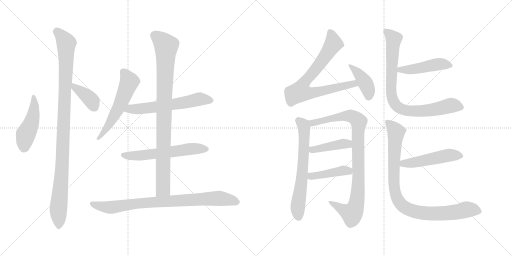
t = 0.00 s
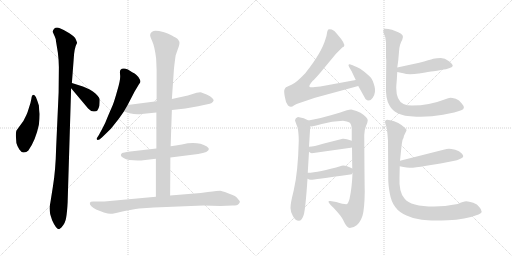
t = 2.81 s
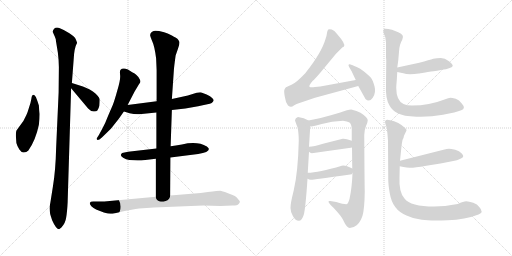
t = 5.62 s
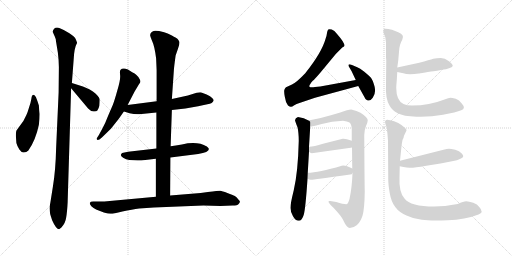
t = 8.44 s
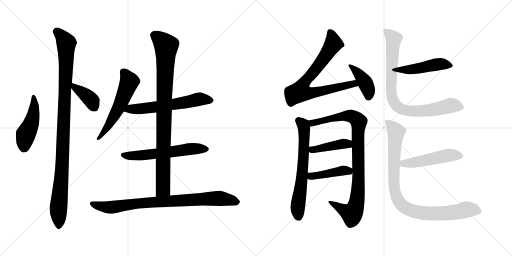
t = 11.25 s
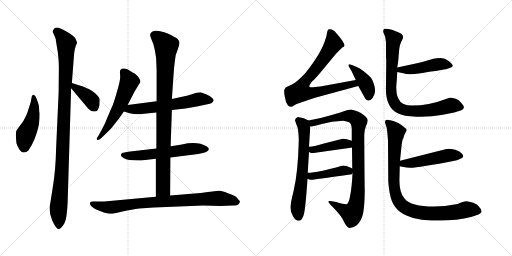
t = 14.06 s

The animated SVG that drew these frames (rendered in a browser with its animation timeline set to each time). Animation: 18 CSS @keyframes rules; one cycle of 14.06 s.

<svg version="1.1" viewBox="0 0 2048 1024" xmlns="http://www.w3.org/2000/svg">
  <g stroke="lightgray" stroke-dasharray="1,1" stroke-width="1" transform="scale(4, 4)">
    <line x1="0" y1="0" x2="256" y2="256"></line>
    <line x1="256" y1="0" x2="0" y2="256"></line>
    <line x1="128" y1="0" x2="128" y2="256"></line>
    <line x1="0" y1="128" x2="256" y2="128"></line>
    <line x1="256" y1="0" x2="512" y2="256"></line>
    <line x1="512" y1="0" x2="256" y2="256"></line>
    <line x1="384" y1="0" x2="384" y2="256"></line>
    <line x1="256" y1="128" x2="512" y2="128"></line>
  </g>
<g transform="scale(1, -1) translate(0, -850)">
   <style type="text/css">
    @keyframes keyframes0 {
      from {
       stroke: black;
       stroke-dashoffset: 463;
       stroke-width: 128;
       }
       60% {
       animation-timing-function: step-end;
       stroke: black;
       stroke-dashoffset: 0;
       stroke-width: 128;
       }
       to {
       stroke: black;
       stroke-width: 1024;
       }
       }
       #make-me-a-hanzi-animation-0 {
         animation: keyframes0 0.626790s both;
         animation-delay: 0.000000s;
         animation-timing-function: linear;
       }
    @keyframes keyframes1 {
      from {
       stroke: black;
       stroke-dashoffset: 1051;
       stroke-width: 128;
       }
       77% {
       animation-timing-function: step-end;
       stroke: black;
       stroke-dashoffset: 0;
       stroke-width: 128;
       }
       to {
       stroke: black;
       stroke-width: 1024;
       }
       }
       #make-me-a-hanzi-animation-1 {
         animation: keyframes1 1.105306s both;
         animation-delay: 0.626790s;
         animation-timing-function: linear;
       }
    @keyframes keyframes2 {
      from {
       stroke: black;
       stroke-dashoffset: 385;
       stroke-width: 128;
       }
       56% {
       animation-timing-function: step-end;
       stroke: black;
       stroke-dashoffset: 0;
       stroke-width: 128;
       }
       to {
       stroke: black;
       stroke-width: 1024;
       }
       }
       #make-me-a-hanzi-animation-2 {
         animation: keyframes2 0.563314s both;
         animation-delay: 1.732096s;
         animation-timing-function: linear;
       }
    @keyframes keyframes3 {
      from {
       stroke: black;
       stroke-dashoffset: 565;
       stroke-width: 128;
       }
       65% {
       animation-timing-function: step-end;
       stroke: black;
       stroke-dashoffset: 0;
       stroke-width: 128;
       }
       to {
       stroke: black;
       stroke-width: 1024;
       }
       }
       #make-me-a-hanzi-animation-3 {
         animation: keyframes3 0.709798s both;
         animation-delay: 2.295410s;
         animation-timing-function: linear;
       }
    @keyframes keyframes4 {
      from {
       stroke: black;
       stroke-dashoffset: 601;
       stroke-width: 128;
       }
       66% {
       animation-timing-function: step-end;
       stroke: black;
       stroke-dashoffset: 0;
       stroke-width: 128;
       }
       to {
       stroke: black;
       stroke-width: 1024;
       }
       }
       #make-me-a-hanzi-animation-4 {
         animation: keyframes4 0.739095s both;
         animation-delay: 3.005208s;
         animation-timing-function: linear;
       }
    @keyframes keyframes5 {
      from {
       stroke: black;
       stroke-dashoffset: 593;
       stroke-width: 128;
       }
       66% {
       animation-timing-function: step-end;
       stroke: black;
       stroke-dashoffset: 0;
       stroke-width: 128;
       }
       to {
       stroke: black;
       stroke-width: 1024;
       }
       }
       #make-me-a-hanzi-animation-5 {
         animation: keyframes5 0.732585s both;
         animation-delay: 3.744303s;
         animation-timing-function: linear;
       }
    @keyframes keyframes6 {
      from {
       stroke: black;
       stroke-dashoffset: 924;
       stroke-width: 128;
       }
       75% {
       animation-timing-function: step-end;
       stroke: black;
       stroke-dashoffset: 0;
       stroke-width: 128;
       }
       to {
       stroke: black;
       stroke-width: 1024;
       }
       }
       #make-me-a-hanzi-animation-6 {
         animation: keyframes6 1.001953s both;
         animation-delay: 4.476888s;
         animation-timing-function: linear;
       }
    @keyframes keyframes7 {
      from {
       stroke: black;
       stroke-dashoffset: 842;
       stroke-width: 128;
       }
       73% {
       animation-timing-function: step-end;
       stroke: black;
       stroke-dashoffset: 0;
       stroke-width: 128;
       }
       to {
       stroke: black;
       stroke-width: 1024;
       }
       }
       #make-me-a-hanzi-animation-7 {
         animation: keyframes7 0.935221s both;
         animation-delay: 5.478841s;
         animation-timing-function: linear;
       }
    @keyframes keyframes8 {
      from {
       stroke: black;
       stroke-dashoffset: 768;
       stroke-width: 128;
       }
       71% {
       animation-timing-function: step-end;
       stroke: black;
       stroke-dashoffset: 0;
       stroke-width: 128;
       }
       to {
       stroke: black;
       stroke-width: 1024;
       }
       }
       #make-me-a-hanzi-animation-8 {
         animation: keyframes8 0.875000s both;
         animation-delay: 6.414062s;
         animation-timing-function: linear;
       }
    @keyframes keyframes9 {
      from {
       stroke: black;
       stroke-dashoffset: 405;
       stroke-width: 128;
       }
       57% {
       animation-timing-function: step-end;
       stroke: black;
       stroke-dashoffset: 0;
       stroke-width: 128;
       }
       to {
       stroke: black;
       stroke-width: 1024;
       }
       }
       #make-me-a-hanzi-animation-9 {
         animation: keyframes9 0.579590s both;
         animation-delay: 7.289062s;
         animation-timing-function: linear;
       }
    @keyframes keyframes10 {
      from {
       stroke: black;
       stroke-dashoffset: 651;
       stroke-width: 128;
       }
       68% {
       animation-timing-function: step-end;
       stroke: black;
       stroke-dashoffset: 0;
       stroke-width: 128;
       }
       to {
       stroke: black;
       stroke-width: 1024;
       }
       }
       #make-me-a-hanzi-animation-10 {
         animation: keyframes10 0.779785s both;
         animation-delay: 7.868652s;
         animation-timing-function: linear;
       }
    @keyframes keyframes11 {
      from {
       stroke: black;
       stroke-dashoffset: 927;
       stroke-width: 128;
       }
       75% {
       animation-timing-function: step-end;
       stroke: black;
       stroke-dashoffset: 0;
       stroke-width: 128;
       }
       to {
       stroke: black;
       stroke-width: 1024;
       }
       }
       #make-me-a-hanzi-animation-11 {
         animation: keyframes11 1.004395s both;
         animation-delay: 8.648437s;
         animation-timing-function: linear;
       }
    @keyframes keyframes12 {
      from {
       stroke: black;
       stroke-dashoffset: 423;
       stroke-width: 128;
       }
       58% {
       animation-timing-function: step-end;
       stroke: black;
       stroke-dashoffset: 0;
       stroke-width: 128;
       }
       to {
       stroke: black;
       stroke-width: 1024;
       }
       }
       #make-me-a-hanzi-animation-12 {
         animation: keyframes12 0.594238s both;
         animation-delay: 9.652832s;
         animation-timing-function: linear;
       }
    @keyframes keyframes13 {
      from {
       stroke: black;
       stroke-dashoffset: 427;
       stroke-width: 128;
       }
       58% {
       animation-timing-function: step-end;
       stroke: black;
       stroke-dashoffset: 0;
       stroke-width: 128;
       }
       to {
       stroke: black;
       stroke-width: 1024;
       }
       }
       #make-me-a-hanzi-animation-13 {
         animation: keyframes13 0.597493s both;
         animation-delay: 10.247070s;
         animation-timing-function: linear;
       }
    @keyframes keyframes14 {
      from {
       stroke: black;
       stroke-dashoffset: 467;
       stroke-width: 128;
       }
       60% {
       animation-timing-function: step-end;
       stroke: black;
       stroke-dashoffset: 0;
       stroke-width: 128;
       }
       to {
       stroke: black;
       stroke-width: 1024;
       }
       }
       #make-me-a-hanzi-animation-14 {
         animation: keyframes14 0.630046s both;
         animation-delay: 10.844563s;
         animation-timing-function: linear;
       }
    @keyframes keyframes15 {
      from {
       stroke: black;
       stroke-dashoffset: 838;
       stroke-width: 128;
       }
       73% {
       animation-timing-function: step-end;
       stroke: black;
       stroke-dashoffset: 0;
       stroke-width: 128;
       }
       to {
       stroke: black;
       stroke-width: 1024;
       }
       }
       #make-me-a-hanzi-animation-15 {
         animation: keyframes15 0.931966s both;
         animation-delay: 11.474609s;
         animation-timing-function: linear;
       }
    @keyframes keyframes16 {
      from {
       stroke: black;
       stroke-dashoffset: 496;
       stroke-width: 128;
       }
       62% {
       animation-timing-function: step-end;
       stroke: black;
       stroke-dashoffset: 0;
       stroke-width: 128;
       }
       to {
       stroke: black;
       stroke-width: 1024;
       }
       }
       #make-me-a-hanzi-animation-16 {
         animation: keyframes16 0.653646s both;
         animation-delay: 12.406575s;
         animation-timing-function: linear;
       }
    @keyframes keyframes17 {
      from {
       stroke: black;
       stroke-dashoffset: 921;
       stroke-width: 128;
       }
       75% {
       animation-timing-function: step-end;
       stroke: black;
       stroke-dashoffset: 0;
       stroke-width: 128;
       }
       to {
       stroke: black;
       stroke-width: 1024;
       }
       }
       #make-me-a-hanzi-animation-17 {
         animation: keyframes17 0.999512s both;
         animation-delay: 13.060221s;
         animation-timing-function: linear;
       }
</style>
<path d="M 158.5 394.5 Q 156.5 407.5 155.5 428.5 Q 150.5 445.5 143.5 462.5 Q 129.5 481.5 125.5 455.5 Q 123.5 441.5 115.5 418.5 Q 108.5 395.5 105.5 390.5 L 93.5 366.5 L 66.5 329.5 Q 63.5 325.5 63.5 306.5 L 65.5 278.5 Q 68.5 266.5 77.5 252.5 Q 87.5 238.5 95.5 240.5 Q 105.5 240.5 113.5 248.5 Q 142.5 289.5 155.5 351.5 Q 158.5 376.5 158.5 394.5 Z" fill="lightgray"></path> 
<path d="M 270.5 40.5 L 284.5 497.5 L 287.5 518.5 L 294.5 610.5 Q 296.5 658.5 308.5 679.5 L 303.5 692.5 Q 299.5 703.5 277.5 717.5 Q 255.5 731.5 239.5 737.5 Q 224.5 742.5 216.5 735.5 Q 209.5 727.5 211.5 721.5 L 219.5 703.5 Q 224.5 691.5 223.5 688.5 L 231.5 639.5 Q 235.5 607.5 235.5 581.5 L 234.5 480.5 L 224.5 258.5 Q 222.5 169.5 211.5 103.5 L 201.5 40.5 Q 192.5 4.5 208.5 -30.5 Q 224.5 -66.5 236.5 -66.5 L 245.5 -59.5 Q 261.5 -42.5 264.5 -20.5 Q 268.5 1.5 270.5 40.5 Z" fill="lightgray"></path> 
<path d="M 284.5 497.5 L 352.5 416.5 Q 363.5 404.5 374.5 404.5 Q 385.5 403.5 389.5 408.5 Q 395.5 418.5 397.5 427.5 Q 399.5 448.5 398.5 454.5 Q 397.5 460.5 389.5 468.5 Q 376.5 485.5 343.5 499.5 L 331.5 504.5 L 287.5 518.5 C 259.5 527.5 265.5 520.5 284.5 497.5 Z" fill="lightgray"></path> 
<path d="M 510.5 430.5 L 538.5 484.5 L 556.5 514.5 Q 561.5 520.5 561.5 524.5 Q 562.5 528.5 553.5 542.5 Q 545.5 552.5 538.5 556.5 Q 532.5 559.5 511.5 572.5 Q 490.5 580.5 481.5 570.5 Q 478.5 566.5 480.5 549.5 Q 482.5 531.5 469.5 489.5 Q 457.5 446.5 451.5 431.5 L 432.5 387.5 Q 420.5 355.5 409.5 336.5 L 395.5 310.5 L 386.5 296.5 Q 386.5 292.5 390.5 290.5 Q 396.5 290.5 407.5 300.5 L 443.5 335.5 L 474.5 374.5 L 495.5 404.5 L 510.5 430.5 Z" fill="lightgray"></path> 
<path d="M 687.5 410.5 L 741.5 416.5 L 792.5 425.5 L 829.5 433.5 Q 851.5 436.5 854.5 448.5 Q 855.5 451.5 848.5 458.5 Q 842.5 465.5 826.5 472.5 Q 810.5 479.5 805.5 480.5 Q 800.5 481.5 786.5 479.5 L 751.5 468.5 L 687.5 454.5 L 626.5 445.5 L 510.5 430.5 C 480.5 426.5 466.5 413.5 495.5 404.5 L 518.5 397.5 Q 543.5 391.5 566.5 394.5 L 625.5 400.5 L 687.5 410.5 Z" fill="lightgray"></path> 
<path d="M 681.5 220.5 L 792.5 234.5 Q 835.5 241.5 835.5 254.5 L 833.5 258.5 L 827.5 264.5 Q 788.5 287.5 727.5 272.5 Q 701.5 267.5 682.5 265.5 L 625.5 256.5 L 512.5 243.5 Q 495.5 240.5 488.5 238.5 Q 485.5 236.5 483.5 231.5 Q 481.5 226.5 492.5 219.5 Q 503.5 211.5 517.5 210.5 L 550.5 208.5 Q 569.5 208.5 572.5 209.5 L 623.5 215.5 L 681.5 220.5 Z" fill="lightgray"></path> 
<path d="M 680.5 68.5 L 681.5 220.5 L 682.5 265.5 L 687.5 410.5 L 687.5 454.5 L 695.5 570.5 Q 696.5 585.5 702.5 628.5 L 711.5 654.5 Q 719.5 674.5 717.5 683.5 Q 713.5 691.5 709.5 695.5 Q 705.5 698.5 687.5 708.5 Q 669.5 717.5 656.5 721.5 Q 617.5 731.5 610.5 724.5 Q 607.5 723.5 602.5 717.5 L 600.5 710.5 Q 599.5 707.5 608.5 686.5 Q 618.5 665.5 624.5 616.5 L 626.5 569.5 L 626.5 445.5 L 625.5 400.5 L 625.5 256.5 L 623.5 215.5 L 623.5 63.5 C 623.5 33.5 680.5 38.5 680.5 68.5 Z" fill="lightgray"></path> 
<path d="M 831.5 82.5 L 802.5 78.5 L 680.5 68.5 L 623.5 63.5 L 417.5 44.5 L 372.5 44.5 Q 361.5 44.5 359.5 39.5 Q 357.5 33.5 365.5 25.5 Q 373.5 17.5 384.5 12.5 L 415.5 0.5 Q 433.5 -4.5 441.5 -4.5 Q 449.5 -5.5 489.5 4.5 Q 529.5 13.5 556.5 16.5 L 615.5 20.5 L 813.5 28.5 L 881.5 26.5 L 930.5 28.5 Q 949.5 28.5 954.5 34.5 Q 959.5 40.5 959.5 43.5 Q 960.5 45.5 953.5 52.5 Q 947.5 62.5 939.5 66.5 Q 931.5 70.5 909.5 78.5 Q 888.5 86.5 880.5 87.5 Q 873.5 87.5 831.5 82.5 Z" fill="lightgray"></path> 
<path d="M 1423.0 530.0 L 1281.0 504.0 L 1260.0 502.0 Q 1242.0 499.0 1238.0 503.0 Q 1234.0 507.0 1251.0 527.0 Q 1257.0 531.0 1281.0 559.0 L 1344.0 635.0 L 1369.0 660.0 L 1376.0 664.0 Q 1384.0 673.0 1349.0 713.0 Q 1337.0 729.0 1327.0 732.0 Q 1316.0 735.0 1313.0 732.0 Q 1309.0 728.0 1308.0 718.0 Q 1307.0 708.0 1302.0 694.0 Q 1287.0 640.0 1221.0 557.0 Q 1187.0 521.0 1168.0 512.0 L 1144.0 501.0 Q 1140.0 498.0 1138.0 492.0 Q 1135.0 486.0 1139.0 464.0 Q 1142.0 441.0 1152.0 428.0 Q 1159.0 423.0 1163.0 423.0 Q 1167.0 422.0 1177.0 429.0 Q 1187.0 435.0 1195.0 437.0 L 1260.0 459.0 L 1433.0 506.0 C 1462.0 514.0 1453.0 535.0 1423.0 530.0 Z" fill="lightgray"></path> 
<path d="M 1406.0 566.0 L 1423.0 530.0 L 1433.0 506.0 L 1462.0 454.0 Q 1477.0 439.0 1491.0 459.0 Q 1505.0 479.0 1498.0 505.0 Q 1491.0 531.0 1482.0 541.0 Q 1473.0 550.0 1456.0 564.0 Q 1439.0 577.0 1429.0 581.0 L 1408.0 590.0 Q 1398.0 594.0 1395.0 592.0 Q 1392.0 589.0 1397.0 581.0 L 1406.0 566.0 Z" fill="lightgray"></path> 
<path d="M 1192.0 382.0 Q 1181.0 379.0 1180.0 369.0 Q 1182.0 361.0 1190.0 341.0 Q 1195.0 320.0 1195.0 286.0 Q 1192.0 161.0 1175.0 89.0 Q 1161.0 33.0 1162.0 18.0 Q 1162.0 2.0 1172.0 -15.0 Q 1182.0 -33.0 1195.0 -33.0 Q 1208.0 -33.0 1215.0 -9.0 Q 1222.0 14.0 1230.0 135.0 L 1231.0 159.0 L 1236.0 243.0 L 1236.0 263.0 L 1241.0 345.0 C 1242.0 364.0 1242.0 364.0 1234.0 368.0 Q 1217.0 379.0 1192.0 382.0 Z" fill="lightgray"></path> 
<path d="M 1410.0 158.0 Q 1408.0 100.0 1398.0 54.0 Q 1392.0 33.0 1385.0 33.0 Q 1373.0 33.0 1345.0 42.0 L 1321.0 46.0 Q 1301.0 50.0 1335.0 18.0 Q 1370.0 -19.0 1376.0 -37.0 Q 1387.0 -61.0 1399.0 -62.0 Q 1414.0 -62.0 1428.0 -50.0 Q 1441.0 -39.0 1450.0 -13.0 Q 1458.0 13.0 1459.0 84.0 Q 1458.0 121.0 1457.0 310.0 Q 1457.0 329.0 1464.0 346.0 Q 1471.0 362.0 1471.0 369.0 Q 1471.0 380.0 1442.0 399.0 Q 1428.0 407.0 1405.0 412.0 Q 1392.0 412.0 1361.0 400.0 Q 1279.0 375.0 1234.0 368.0 C 1204.0 363.0 1211.0 342.0 1241.0 345.0 Q 1247.0 342.0 1287.0 354.0 Q 1327.0 365.0 1372.0 367.0 Q 1389.0 365.0 1398.0 360.0 Q 1406.0 354.0 1407.0 334.0 L 1407.0 287.0 L 1408.0 261.0 L 1409.0 176.0 L 1410.0 158.0 Z" fill="lightgray"></path> 
<path d="M 1247.0 237.0 L 1403.0 259.0 Q 1406.0 259.0 1408.0 261.0 C 1436.0 272.0 1435.0 277.0 1407.0 287.0 Q 1383.0 296.0 1371.0 295.0 L 1292.0 275.0 Q 1256.0 264.0 1236.0 263.0 C 1213.0 261.0 1213.0 261.0 1236.0 243.0 Q 1241.0 238.0 1247.0 237.0 Z" fill="lightgray"></path> 
<path d="M 1230.0 135.0 Q 1238.0 130.0 1245.0 131.0 Q 1251.0 131.0 1401.0 152.0 Q 1408.0 152.0 1410.0 158.0 C 1420.0 171.0 1420.0 171.0 1409.0 176.0 Q 1380.0 191.0 1367.0 187.0 Q 1273.0 159.0 1231.0 159.0 C 1201.0 158.0 1203.0 149.0 1230.0 135.0 Z" fill="lightgray"></path> 
<path d="M 1677.0 599.0 L 1589.0 580.0 C 1560.0 574.0 1560.0 568.0 1589.0 562.0 L 1613.0 557.0 Q 1633.0 549.0 1676.0 556.0 Q 1718.0 563.0 1734.0 565.0 Q 1750.0 567.0 1759.0 569.0 L 1775.0 572.0 Q 1782.0 572.0 1796.0 577.0 Q 1809.0 581.0 1811.0 586.0 Q 1812.0 592.0 1796.0 605.0 Q 1779.0 618.0 1763.0 618.0 Q 1747.0 618.0 1733.0 615.0 Q 1719.0 611.0 1677.0 599.0 Z" fill="lightgray"></path> 
<path d="M 1589.0 580.0 L 1593.0 608.0 L 1596.0 643.0 Q 1597.0 671.0 1609.0 691.0 Q 1620.0 711.0 1593.0 721.0 L 1568.0 731.0 Q 1541.0 738.0 1536.0 734.0 Q 1531.0 729.0 1534.0 719.0 L 1541.0 702.0 L 1544.0 680.0 L 1544.0 620.0 Q 1545.0 612.0 1545.0 606.0 L 1544.0 512.0 Q 1541.0 456.0 1558.0 428.0 Q 1568.0 409.0 1591.0 397.0 Q 1613.0 385.0 1666.0 383.0 Q 1719.0 381.0 1772.0 391.0 Q 1825.0 401.0 1845.0 409.0 Q 1865.0 416.0 1847.0 436.0 Q 1837.0 450.0 1823.0 455.0 Q 1808.0 459.0 1802.0 459.0 Q 1795.0 459.0 1778.0 452.0 Q 1717.0 428.0 1648.0 428.0 Q 1628.0 428.0 1614.0 434.0 Q 1585.0 448.0 1585.0 498.0 Q 1585.0 506.0 1587.0 528.0 L 1589.0 562.0 L 1589.0 580.0 Z" fill="lightgray"></path> 
<path d="M 1599.0 185.0 L 1614.0 182.0 Q 1626.0 179.0 1639.0 179.0 Q 1652.0 178.0 1705.0 187.0 L 1762.0 196.0 L 1813.0 206.0 Q 1827.0 208.0 1844.0 216.0 Q 1861.0 223.0 1846.0 237.0 Q 1838.0 246.0 1821.0 251.0 Q 1803.0 255.0 1796.0 255.0 Q 1788.0 255.0 1774.0 251.0 L 1600.0 207.0 C 1571.0 200.0 1570.0 191.0 1599.0 185.0 Z" fill="lightgray"></path> 
<path d="M 1831.0 34.0 Q 1777.0 24.0 1737.0 24.0 Q 1642.0 24.0 1618.0 56.0 Q 1595.0 81.0 1598.0 141.0 L 1599.0 185.0 L 1600.0 207.0 L 1606.0 265.0 Q 1608.0 281.0 1610.0 290.0 Q 1615.0 299.0 1616.0 307.0 L 1626.0 328.0 Q 1628.0 333.0 1618.0 340.0 Q 1609.0 349.0 1593.0 358.0 Q 1576.0 366.0 1561.0 369.0 Q 1547.0 374.0 1543.0 369.0 Q 1538.0 365.0 1541.0 357.0 Q 1543.0 349.0 1546.0 342.0 Q 1548.0 335.0 1550.0 312.0 L 1552.0 287.0 L 1553.0 131.0 Q 1553.0 111.0 1559.0 77.0 Q 1565.0 42.0 1581.0 22.0 Q 1596.0 1.0 1626.0 -12.0 Q 1652.0 -25.0 1687.0 -29.0 Q 1721.0 -34.0 1791.0 -31.0 Q 1860.0 -29.0 1914.0 -8.0 Q 1937.0 1.0 1917.0 22.0 Q 1910.0 33.0 1893.0 39.0 Q 1875.0 44.0 1865.0 45.0 Q 1854.0 45.0 1831.0 34.0 Z" fill="lightgray"></path> 
      <clipPath id="make-me-a-hanzi-clip-0">
      <path d="M 158.5 394.5 Q 156.5 407.5 155.5 428.5 Q 150.5 445.5 143.5 462.5 Q 129.5 481.5 125.5 455.5 Q 123.5 441.5 115.5 418.5 Q 108.5 395.5 105.5 390.5 L 93.5 366.5 L 66.5 329.5 Q 63.5 325.5 63.5 306.5 L 65.5 278.5 Q 68.5 266.5 77.5 252.5 Q 87.5 238.5 95.5 240.5 Q 105.5 240.5 113.5 248.5 Q 142.5 289.5 155.5 351.5 Q 158.5 376.5 158.5 394.5 Z" fill="lightgray"></path>
      </clipPath>
      <path clip-path="url(#make-me-a-hanzi-clip-0)" d="M 133.5 460.5 L 137.5 429.5 L 130.5 376.5 L 103.5 313.5 L 95.5 260.5 " fill="none" id="make-me-a-hanzi-animation-0" stroke-dasharray="335 670" stroke-linecap="round"></path>

      <clipPath id="make-me-a-hanzi-clip-1">
      <path d="M 270.5 40.5 L 284.5 497.5 L 287.5 518.5 L 294.5 610.5 Q 296.5 658.5 308.5 679.5 L 303.5 692.5 Q 299.5 703.5 277.5 717.5 Q 255.5 731.5 239.5 737.5 Q 224.5 742.5 216.5 735.5 Q 209.5 727.5 211.5 721.5 L 219.5 703.5 Q 224.5 691.5 223.5 688.5 L 231.5 639.5 Q 235.5 607.5 235.5 581.5 L 234.5 480.5 L 224.5 258.5 Q 222.5 169.5 211.5 103.5 L 201.5 40.5 Q 192.5 4.5 208.5 -30.5 Q 224.5 -66.5 236.5 -66.5 L 245.5 -59.5 Q 261.5 -42.5 264.5 -20.5 Q 268.5 1.5 270.5 40.5 Z" fill="lightgray"></path>
      </clipPath>
      <path clip-path="url(#make-me-a-hanzi-clip-1)" d="M 226.5 723.5 L 254.5 695.5 L 265.5 675.5 L 248.5 175.5 L 233.5 16.5 L 236.5 -56.5 " fill="none" id="make-me-a-hanzi-animation-1" stroke-dasharray="923 1846" stroke-linecap="round"></path>

      <clipPath id="make-me-a-hanzi-clip-2">
      <path d="M 284.5 497.5 L 352.5 416.5 Q 363.5 404.5 374.5 404.5 Q 385.5 403.5 389.5 408.5 Q 395.5 418.5 397.5 427.5 Q 399.5 448.5 398.5 454.5 Q 397.5 460.5 389.5 468.5 Q 376.5 485.5 343.5 499.5 L 331.5 504.5 L 287.5 518.5 C 259.5 527.5 265.5 520.5 284.5 497.5 Z" fill="lightgray"></path>
      </clipPath>
      <path clip-path="url(#make-me-a-hanzi-clip-2)" d="M 293.5 512.5 L 298.5 499.5 L 358.5 457.5 L 378.5 420.5 " fill="none" id="make-me-a-hanzi-animation-2" stroke-dasharray="257 514" stroke-linecap="round"></path>

      <clipPath id="make-me-a-hanzi-clip-3">
      <path d="M 510.5 430.5 L 538.5 484.5 L 556.5 514.5 Q 561.5 520.5 561.5 524.5 Q 562.5 528.5 553.5 542.5 Q 545.5 552.5 538.5 556.5 Q 532.5 559.5 511.5 572.5 Q 490.5 580.5 481.5 570.5 Q 478.5 566.5 480.5 549.5 Q 482.5 531.5 469.5 489.5 Q 457.5 446.5 451.5 431.5 L 432.5 387.5 Q 420.5 355.5 409.5 336.5 L 395.5 310.5 L 386.5 296.5 Q 386.5 292.5 390.5 290.5 Q 396.5 290.5 407.5 300.5 L 443.5 335.5 L 474.5 374.5 L 495.5 404.5 L 510.5 430.5 Z" fill="lightgray"></path>
      </clipPath>
      <path clip-path="url(#make-me-a-hanzi-clip-3)" d="M 491.5 564.5 L 517.5 524.5 L 511.5 507.5 L 454.5 382.5 L 392.5 296.5 " fill="none" id="make-me-a-hanzi-animation-3" stroke-dasharray="437 874" stroke-linecap="round"></path>

      <clipPath id="make-me-a-hanzi-clip-4">
      <path d="M 687.5 410.5 L 741.5 416.5 L 792.5 425.5 L 829.5 433.5 Q 851.5 436.5 854.5 448.5 Q 855.5 451.5 848.5 458.5 Q 842.5 465.5 826.5 472.5 Q 810.5 479.5 805.5 480.5 Q 800.5 481.5 786.5 479.5 L 751.5 468.5 L 687.5 454.5 L 626.5 445.5 L 510.5 430.5 C 480.5 426.5 466.5 413.5 495.5 404.5 L 518.5 397.5 Q 543.5 391.5 566.5 394.5 L 625.5 400.5 L 687.5 410.5 Z" fill="lightgray"></path>
      </clipPath>
      <path clip-path="url(#make-me-a-hanzi-clip-4)" d="M 503.5 408.5 L 520.5 415.5 L 629.5 422.5 L 800.5 454.5 L 843.5 448.5 " fill="none" id="make-me-a-hanzi-animation-4" stroke-dasharray="473 946" stroke-linecap="round"></path>

      <clipPath id="make-me-a-hanzi-clip-5">
      <path d="M 681.5 220.5 L 792.5 234.5 Q 835.5 241.5 835.5 254.5 L 833.5 258.5 L 827.5 264.5 Q 788.5 287.5 727.5 272.5 Q 701.5 267.5 682.5 265.5 L 625.5 256.5 L 512.5 243.5 Q 495.5 240.5 488.5 238.5 Q 485.5 236.5 483.5 231.5 Q 481.5 226.5 492.5 219.5 Q 503.5 211.5 517.5 210.5 L 550.5 208.5 Q 569.5 208.5 572.5 209.5 L 623.5 215.5 L 681.5 220.5 Z" fill="lightgray"></path>
      </clipPath>
      <path clip-path="url(#make-me-a-hanzi-clip-5)" d="M 493.5 229.5 L 557.5 227.5 L 755.5 254.5 L 828.5 253.5 " fill="none" id="make-me-a-hanzi-animation-5" stroke-dasharray="465 930" stroke-linecap="round"></path>

      <clipPath id="make-me-a-hanzi-clip-6">
      <path d="M 680.5 68.5 L 681.5 220.5 L 682.5 265.5 L 687.5 410.5 L 687.5 454.5 L 695.5 570.5 Q 696.5 585.5 702.5 628.5 L 711.5 654.5 Q 719.5 674.5 717.5 683.5 Q 713.5 691.5 709.5 695.5 Q 705.5 698.5 687.5 708.5 Q 669.5 717.5 656.5 721.5 Q 617.5 731.5 610.5 724.5 Q 607.5 723.5 602.5 717.5 L 600.5 710.5 Q 599.5 707.5 608.5 686.5 Q 618.5 665.5 624.5 616.5 L 626.5 569.5 L 626.5 445.5 L 625.5 400.5 L 625.5 256.5 L 623.5 215.5 L 623.5 63.5 C 623.5 33.5 680.5 38.5 680.5 68.5 Z" fill="lightgray"></path>
      </clipPath>
      <path clip-path="url(#make-me-a-hanzi-clip-6)" d="M 616.5 709.5 L 640.5 693.5 L 664.5 663.5 L 652.5 94.5 L 630.5 71.5 " fill="none" id="make-me-a-hanzi-animation-6" stroke-dasharray="796 1592" stroke-linecap="round"></path>

      <clipPath id="make-me-a-hanzi-clip-7">
      <path d="M 831.5 82.5 L 802.5 78.5 L 680.5 68.5 L 623.5 63.5 L 417.5 44.5 L 372.5 44.5 Q 361.5 44.5 359.5 39.5 Q 357.5 33.5 365.5 25.5 Q 373.5 17.5 384.5 12.5 L 415.5 0.5 Q 433.5 -4.5 441.5 -4.5 Q 449.5 -5.5 489.5 4.5 Q 529.5 13.5 556.5 16.5 L 615.5 20.5 L 813.5 28.5 L 881.5 26.5 L 930.5 28.5 Q 949.5 28.5 954.5 34.5 Q 959.5 40.5 959.5 43.5 Q 960.5 45.5 953.5 52.5 Q 947.5 62.5 939.5 66.5 Q 931.5 70.5 909.5 78.5 Q 888.5 86.5 880.5 87.5 Q 873.5 87.5 831.5 82.5 Z" fill="lightgray"></path>
      </clipPath>
      <path clip-path="url(#make-me-a-hanzi-clip-7)" d="M 368.5 35.5 L 418.5 22.5 L 448.5 21.5 L 553.5 37.5 L 844.5 56.5 L 891.5 55.5 L 949.5 43.5 " fill="none" id="make-me-a-hanzi-animation-7" stroke-dasharray="714 1428" stroke-linecap="round"></path>

      <clipPath id="make-me-a-hanzi-clip-8">
      <path d="M 1423.0 530.0 L 1281.0 504.0 L 1260.0 502.0 Q 1242.0 499.0 1238.0 503.0 Q 1234.0 507.0 1251.0 527.0 Q 1257.0 531.0 1281.0 559.0 L 1344.0 635.0 L 1369.0 660.0 L 1376.0 664.0 Q 1384.0 673.0 1349.0 713.0 Q 1337.0 729.0 1327.0 732.0 Q 1316.0 735.0 1313.0 732.0 Q 1309.0 728.0 1308.0 718.0 Q 1307.0 708.0 1302.0 694.0 Q 1287.0 640.0 1221.0 557.0 Q 1187.0 521.0 1168.0 512.0 L 1144.0 501.0 Q 1140.0 498.0 1138.0 492.0 Q 1135.0 486.0 1139.0 464.0 Q 1142.0 441.0 1152.0 428.0 Q 1159.0 423.0 1163.0 423.0 Q 1167.0 422.0 1177.0 429.0 Q 1187.0 435.0 1195.0 437.0 L 1260.0 459.0 L 1433.0 506.0 C 1462.0 514.0 1453.0 535.0 1423.0 530.0 Z" fill="lightgray"></path>
      </clipPath>
      <path clip-path="url(#make-me-a-hanzi-clip-8)" d="M 1320.0 722.0 L 1328.0 706.0 L 1332.0 672.0 L 1268.0 579.0 L 1218.0 522.0 L 1201.0 483.0 L 1246.0 478.0 L 1415.0 515.0 L 1424.0 509.0 " fill="none" id="make-me-a-hanzi-animation-8" stroke-dasharray="640 1280" stroke-linecap="round"></path>

      <clipPath id="make-me-a-hanzi-clip-9">
      <path d="M 1406.0 566.0 L 1423.0 530.0 L 1433.0 506.0 L 1462.0 454.0 Q 1477.0 439.0 1491.0 459.0 Q 1505.0 479.0 1498.0 505.0 Q 1491.0 531.0 1482.0 541.0 Q 1473.0 550.0 1456.0 564.0 Q 1439.0 577.0 1429.0 581.0 L 1408.0 590.0 Q 1398.0 594.0 1395.0 592.0 Q 1392.0 589.0 1397.0 581.0 L 1406.0 566.0 Z" fill="lightgray"></path>
      </clipPath>
      <path clip-path="url(#make-me-a-hanzi-clip-9)" d="M 1401.0 587.0 L 1437.0 553.0 L 1460.0 520.0 L 1473.0 493.0 L 1475.0 464.0 " fill="none" id="make-me-a-hanzi-animation-9" stroke-dasharray="277 554" stroke-linecap="round"></path>

      <clipPath id="make-me-a-hanzi-clip-10">
      <path d="M 1192.0 382.0 Q 1181.0 379.0 1180.0 369.0 Q 1182.0 361.0 1190.0 341.0 Q 1195.0 320.0 1195.0 286.0 Q 1192.0 161.0 1175.0 89.0 Q 1161.0 33.0 1162.0 18.0 Q 1162.0 2.0 1172.0 -15.0 Q 1182.0 -33.0 1195.0 -33.0 Q 1208.0 -33.0 1215.0 -9.0 Q 1222.0 14.0 1230.0 135.0 L 1231.0 159.0 L 1236.0 243.0 L 1236.0 263.0 L 1241.0 345.0 C 1242.0 364.0 1242.0 364.0 1234.0 368.0 Q 1217.0 379.0 1192.0 382.0 Z" fill="lightgray"></path>
      </clipPath>
      <path clip-path="url(#make-me-a-hanzi-clip-10)" d="M 1194.0 368.0 L 1215.0 344.0 L 1217.0 285.0 L 1207.0 125.0 L 1191.0 27.0 L 1194.0 -17.0 " fill="none" id="make-me-a-hanzi-animation-10" stroke-dasharray="523 1046" stroke-linecap="round"></path>

      <clipPath id="make-me-a-hanzi-clip-11">
      <path d="M 1410.0 158.0 Q 1408.0 100.0 1398.0 54.0 Q 1392.0 33.0 1385.0 33.0 Q 1373.0 33.0 1345.0 42.0 L 1321.0 46.0 Q 1301.0 50.0 1335.0 18.0 Q 1370.0 -19.0 1376.0 -37.0 Q 1387.0 -61.0 1399.0 -62.0 Q 1414.0 -62.0 1428.0 -50.0 Q 1441.0 -39.0 1450.0 -13.0 Q 1458.0 13.0 1459.0 84.0 Q 1458.0 121.0 1457.0 310.0 Q 1457.0 329.0 1464.0 346.0 Q 1471.0 362.0 1471.0 369.0 Q 1471.0 380.0 1442.0 399.0 Q 1428.0 407.0 1405.0 412.0 Q 1392.0 412.0 1361.0 400.0 Q 1279.0 375.0 1234.0 368.0 C 1204.0 363.0 1211.0 342.0 1241.0 345.0 Q 1247.0 342.0 1287.0 354.0 Q 1327.0 365.0 1372.0 367.0 Q 1389.0 365.0 1398.0 360.0 Q 1406.0 354.0 1407.0 334.0 L 1407.0 287.0 L 1408.0 261.0 L 1409.0 176.0 L 1410.0 158.0 Z" fill="lightgray"></path>
      </clipPath>
      <path clip-path="url(#make-me-a-hanzi-clip-11)" d="M 1240.0 364.0 L 1254.0 358.0 L 1273.0 360.0 L 1338.0 380.0 L 1393.0 387.0 L 1417.0 381.0 L 1435.0 363.0 L 1433.0 109.0 L 1420.0 16.0 L 1408.0 -4.0 L 1325.0 34.0 " fill="none" id="make-me-a-hanzi-animation-11" stroke-dasharray="799 1598" stroke-linecap="round"></path>

      <clipPath id="make-me-a-hanzi-clip-12">
      <path d="M 1247.0 237.0 L 1403.0 259.0 Q 1406.0 259.0 1408.0 261.0 C 1436.0 272.0 1435.0 277.0 1407.0 287.0 Q 1383.0 296.0 1371.0 295.0 L 1292.0 275.0 Q 1256.0 264.0 1236.0 263.0 C 1213.0 261.0 1213.0 261.0 1236.0 243.0 Q 1241.0 238.0 1247.0 237.0 Z" fill="lightgray"></path>
      </clipPath>
      <path clip-path="url(#make-me-a-hanzi-clip-12)" d="M 1242.0 258.0 L 1250.0 251.0 L 1369.0 275.0 L 1403.0 267.0 " fill="none" id="make-me-a-hanzi-animation-12" stroke-dasharray="295 590" stroke-linecap="round"></path>

      <clipPath id="make-me-a-hanzi-clip-13">
      <path d="M 1230.0 135.0 Q 1238.0 130.0 1245.0 131.0 Q 1251.0 131.0 1401.0 152.0 Q 1408.0 152.0 1410.0 158.0 C 1420.0 171.0 1420.0 171.0 1409.0 176.0 Q 1380.0 191.0 1367.0 187.0 Q 1273.0 159.0 1231.0 159.0 C 1201.0 158.0 1203.0 149.0 1230.0 135.0 Z" fill="lightgray"></path>
      </clipPath>
      <path clip-path="url(#make-me-a-hanzi-clip-13)" d="M 1236.0 153.0 L 1245.0 145.0 L 1373.0 168.0 L 1401.0 162.0 " fill="none" id="make-me-a-hanzi-animation-13" stroke-dasharray="299 598" stroke-linecap="round"></path>

      <clipPath id="make-me-a-hanzi-clip-14">
      <path d="M 1677.0 599.0 L 1589.0 580.0 C 1560.0 574.0 1560.0 568.0 1589.0 562.0 L 1613.0 557.0 Q 1633.0 549.0 1676.0 556.0 Q 1718.0 563.0 1734.0 565.0 Q 1750.0 567.0 1759.0 569.0 L 1775.0 572.0 Q 1782.0 572.0 1796.0 577.0 Q 1809.0 581.0 1811.0 586.0 Q 1812.0 592.0 1796.0 605.0 Q 1779.0 618.0 1763.0 618.0 Q 1747.0 618.0 1733.0 615.0 Q 1719.0 611.0 1677.0 599.0 Z" fill="lightgray"></path>
      </clipPath>
      <path clip-path="url(#make-me-a-hanzi-clip-14)" d="M 1596.0 567.0 L 1682.0 577.0 L 1756.0 594.0 L 1804.0 588.0 " fill="none" id="make-me-a-hanzi-animation-14" stroke-dasharray="339 678" stroke-linecap="round"></path>

      <clipPath id="make-me-a-hanzi-clip-15">
      <path d="M 1589.0 580.0 L 1593.0 608.0 L 1596.0 643.0 Q 1597.0 671.0 1609.0 691.0 Q 1620.0 711.0 1593.0 721.0 L 1568.0 731.0 Q 1541.0 738.0 1536.0 734.0 Q 1531.0 729.0 1534.0 719.0 L 1541.0 702.0 L 1544.0 680.0 L 1544.0 620.0 Q 1545.0 612.0 1545.0 606.0 L 1544.0 512.0 Q 1541.0 456.0 1558.0 428.0 Q 1568.0 409.0 1591.0 397.0 Q 1613.0 385.0 1666.0 383.0 Q 1719.0 381.0 1772.0 391.0 Q 1825.0 401.0 1845.0 409.0 Q 1865.0 416.0 1847.0 436.0 Q 1837.0 450.0 1823.0 455.0 Q 1808.0 459.0 1802.0 459.0 Q 1795.0 459.0 1778.0 452.0 Q 1717.0 428.0 1648.0 428.0 Q 1628.0 428.0 1614.0 434.0 Q 1585.0 448.0 1585.0 498.0 Q 1585.0 506.0 1587.0 528.0 L 1589.0 562.0 L 1589.0 580.0 Z" fill="lightgray"></path>
      </clipPath>
      <path clip-path="url(#make-me-a-hanzi-clip-15)" d="M 1541.0 726.0 L 1575.0 694.0 L 1565.0 473.0 L 1586.0 426.0 L 1613.0 411.0 L 1657.0 405.0 L 1746.0 413.0 L 1803.0 428.0 L 1842.0 423.0 " fill="none" id="make-me-a-hanzi-animation-15" stroke-dasharray="710 1420" stroke-linecap="round"></path>

      <clipPath id="make-me-a-hanzi-clip-16">
      <path d="M 1599.0 185.0 L 1614.0 182.0 Q 1626.0 179.0 1639.0 179.0 Q 1652.0 178.0 1705.0 187.0 L 1762.0 196.0 L 1813.0 206.0 Q 1827.0 208.0 1844.0 216.0 Q 1861.0 223.0 1846.0 237.0 Q 1838.0 246.0 1821.0 251.0 Q 1803.0 255.0 1796.0 255.0 Q 1788.0 255.0 1774.0 251.0 L 1600.0 207.0 C 1571.0 200.0 1570.0 191.0 1599.0 185.0 Z" fill="lightgray"></path>
      </clipPath>
      <path clip-path="url(#make-me-a-hanzi-clip-16)" d="M 1608.0 190.0 L 1614.0 196.0 L 1692.0 206.0 L 1794.0 229.0 L 1842.0 227.0 " fill="none" id="make-me-a-hanzi-animation-16" stroke-dasharray="368 736" stroke-linecap="round"></path>

      <clipPath id="make-me-a-hanzi-clip-17">
      <path d="M 1831.0 34.0 Q 1777.0 24.0 1737.0 24.0 Q 1642.0 24.0 1618.0 56.0 Q 1595.0 81.0 1598.0 141.0 L 1599.0 185.0 L 1600.0 207.0 L 1606.0 265.0 Q 1608.0 281.0 1610.0 290.0 Q 1615.0 299.0 1616.0 307.0 L 1626.0 328.0 Q 1628.0 333.0 1618.0 340.0 Q 1609.0 349.0 1593.0 358.0 Q 1576.0 366.0 1561.0 369.0 Q 1547.0 374.0 1543.0 369.0 Q 1538.0 365.0 1541.0 357.0 Q 1543.0 349.0 1546.0 342.0 Q 1548.0 335.0 1550.0 312.0 L 1552.0 287.0 L 1553.0 131.0 Q 1553.0 111.0 1559.0 77.0 Q 1565.0 42.0 1581.0 22.0 Q 1596.0 1.0 1626.0 -12.0 Q 1652.0 -25.0 1687.0 -29.0 Q 1721.0 -34.0 1791.0 -31.0 Q 1860.0 -29.0 1914.0 -8.0 Q 1937.0 1.0 1917.0 22.0 Q 1910.0 33.0 1893.0 39.0 Q 1875.0 44.0 1865.0 45.0 Q 1854.0 45.0 1831.0 34.0 Z" fill="lightgray"></path>
      </clipPath>
      <path clip-path="url(#make-me-a-hanzi-clip-17)" d="M 1550.0 362.0 L 1584.0 322.0 L 1575.0 186.0 L 1577.0 103.0 L 1587.0 60.0 L 1611.0 26.0 L 1655.0 5.0 L 1717.0 -4.0 L 1798.0 -2.0 L 1866.0 12.0 L 1911.0 7.0 " fill="none" id="make-me-a-hanzi-animation-17" stroke-dasharray="793 1586" stroke-linecap="round"></path>

</g>
</svg>
